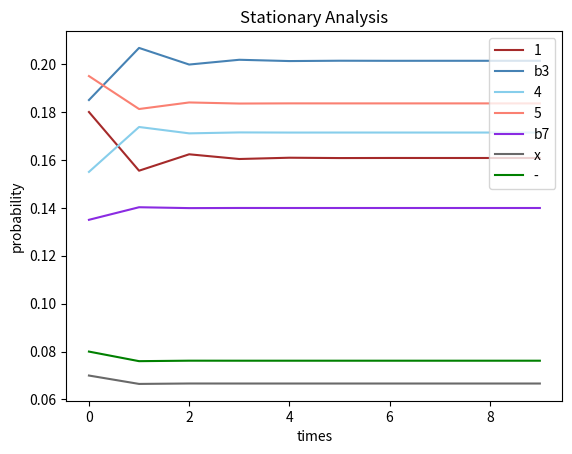

The matplotlib source for this figure:
import numpy as np
import pandas as pd
from random import seed
from random import random
import matplotlib.pyplot as plt
P = np.array([[0.05, 0.30, 0.20, 0.20, 0.10, 0.07, 0.08],
              [0.30, 0.05, 0.20, 0.20, 0.10, 0.07, 0.08],
              [0.20, 0.20, 0.05, 0.20, 0.20, 0.07, 0.08],
              [0.10, 0.30, 0.20, 0.05, 0.20, 0.07, 0.08],
              [0.10, 0.20, 0.20, 0.30, 0.05, 0.07, 0.08],
              [0.18, 0.18, 0.18, 0.18, 0.18, 0.10, 0.00],
              [0.18, 0.18, 0.18, 0.18, 0.18, 0.00, 0.10]])
state = np.array([0.2, 0.3, 0.3, 0.1, 0.1, 0.0, 0.0])
stateHist = state
dfStateHist = pd.DataFrame(state)
distr_hist = [[0, 0, 0, 0, 0, 0, 0]]
a1 = [];a3 = [];a4 = [];a5 = [];a7 = [];ax = [];a_1 = [];
for x in range(10):
    state = np.dot(state, P)  # 初始分布乘以转移概率矩阵
    a1.append(state[0])
    a3.append(state[1])
    a4.append(state[2])
    a5.append(state[3])
    a7.append(state[4])
    ax.append(state[5])
    a_1.append(state[6])

plt.title('Stationary Analysis')

plt.plot(a1, color='brown', label='1')
plt.plot(a3, color='steelblue', label='b3')
plt.plot(a4, color='skyblue', label='4')
plt.plot(a5, color='salmon', label='5')
plt.plot(a7, color='blueviolet', label='b7')
plt.plot(ax, color='dimgray', label='x')
plt.plot(a_1, color='green', label='-')
plt.legend(loc=1)

plt.xlabel('times')
plt.ylabel('probability')
plt.show()



# import numpy as np
# import pandas as pd
# from random import seed
# from random import random
# import matplotlib.pyplot as plt
# P = np.array([[0.2, 0.7, 0.1],
#               [0.9, 0.0, 0.1],
#               [0.2, 0.8, 0.0]])
# state=np.array([[1.0, 0.0, 0.0]])
# stateHist=state
# dfStateHist=pd.DataFrame(state)
# distr_hist = [[0,0,0]]
# for x in range(50):
#   state=np.dot(state,P)
#   print(state)
#   stateHist=np.append(stateHist,state,axis=0)
#   dfDistrHist = pd.DataFrame(stateHist)
#   dfDistrHist.plot()
# plt.show()